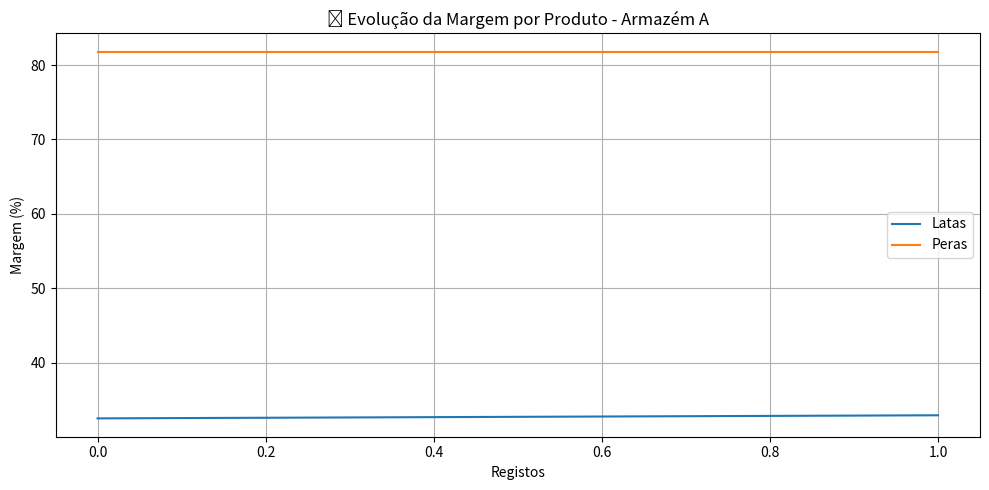

This chart was generated by the following Python code:
import matplotlib.pyplot as plt

class Armazem:

    def __init__(self, nome, capacidade, Lat, Lon):
        # Verifica se já existe um armazém com o mesmo nome
        for armazem in armas:
            if armazem.nome == nome:
                print(f"❌ Erro: já existe um armazém com o nome '{nome}'.")
                return  # Interrompe a criação

        self.nome = nome
        self.capacidade = capacidade
        self.Lat = Lat
        self.Lon = Lon
        self.stock = {}
        self.logs = []
        self.historico_margens = {}
        armas.append(self)
        print(f"✅ Sucesso: Armazém criando [ '{nome}' ].")

    def adicionar_mercadoria(self, nome, quantidade, preco, peso):
        if quantidade < 0 or preco < 0 or peso < 0:
            print("❌ Erro: Introduza apenas valores positivos!")
            return
        if sum(produto["quantidade"] for produto in self.stock.values()) + quantidade > self.capacidade:
            print("❌ Erro: Capacidade excedida!")
            return

        if nome in self.stock:
            stock_antigo = self.stock[nome]
            qtd_antiga = stock_antigo["quantidade"]
            preco_antigo = stock_antigo["preço"]

            # Calcular média ponderada
            novo_preco_medio = ((qtd_antiga * preco_antigo) + (quantidade * preco)) / (qtd_antiga + quantidade)

            self.stock[nome]["quantidade"] += quantidade
            self.stock[nome]["preço"] = novo_preco_medio
        else:
            self.stock[nome] = {"quantidade": quantidade, "preço": preco, "peso": peso}

        print(f"📦 {quantidade} unidades de {nome} adicionadas ao {self.nome}.")

    def remover_mercadoria(self, nome, quantidade):
        if nome in self.stock and self.stock[nome]["quantidade"] >= quantidade:
            self.stock[nome]["quantidade"] -= quantidade
            if self.stock[nome]["quantidade"] == 0:
                del self.stock[nome]
            print(f"🗑️ {quantidade} unidades de {nome} removidas do {self.nome}.")
        else:
            print("❌ Erro: Quantidade insuficiente ou produto inexistente.")

    def transferir_mercadoria(self, destino, nome, quantidade):
        if nome in self.stock and self.stock[nome]["quantidade"] >= quantidade:
            destino.adicionar_mercadoria(nome, quantidade, self.stock[nome]["preço"], self.stock[nome]["peso"])
            self.remover_mercadoria(nome, quantidade)
        else:
            print("❌ Erro: Transferência inválida.")

    def listar_armazens():
        if not armas:
            print("❌ Não existem armazéns registados.")
            return

        for armazem in armas:
            print(f"\n📦 Armazém: {armazem.nome} (Capacidade: {armazem.capacidade})")
            if not armazem.stock:
                print("  - 🏷️ Sem mercadoria.")
            else:
                for produto, detalhes in armazem.stock.items():
                    print(f"  - {produto}: {detalhes['quantidade']} unidades | Preço: {detalhes['preço']}€ | Peso: {detalhes['peso']}kg")

    def verificar_capacidade(self):
        total = sum(produto["quantidade"] for produto in self.stock.values())
        if total == self.capacidade:
            print(f"⚠️ Aviso: O armazém '{self.nome}' atingiu a sua capacidade máxima.")
            self.logs.append("Capacidade máxima atingida.")
        elif total > self.capacidade:
            print(f"⚠️ Aviso: O armazém '{self.nome}' ultrapassou a capacidade!")
            self.logs.append("Capacidade ultrapassada.")
        elif total >= self.capacidade * 0.9:
            print(f"⚠️ Aviso: O armazém '{self.nome}' está a 90% da capacidade.")
            self.logs.append("Capacidade a 90%.")

    def mostrar_logs(self):
        print(f"--- 📜 LOGS DO ARMAZÉM '{self.nome}' ---")
        for log in self.logs:
            print(log)

    def custo_medio_produto(self, nome):
        if nome in self.stock:
            preco = self.stock[nome]["preço"]
            print(f"💰 Custo médio de '{nome}' no armazém '{self.nome}': {preco:.2f}€")
            return preco
        else:
            print(f"❌ Produto '{nome}' não encontrado no armazém '{self.nome}'.")
            return None

    def valor_medio_venda_produto(self, nome):
        if nome in self.stock:
            # Calcular o preço médio de venda
            qtd = self.stock[nome]["quantidade"]
            preco_venda = self.stock[nome]["preço"]

            # Valor médio de venda = preço médio * quantidade total
            valor_medio_venda = preco_venda * qtd

            print(f"💰 Valor médio de venda de '{nome}' no armazém '{self.nome}': {valor_medio_venda:.2f}€")
            return valor_medio_venda
        else:
            print(f"❌ Produto '{nome}' não encontrado no armazém '{self.nome}'.")
            return None

    def listar_produtos_maior_margem(self):
        produtos_com_margem = []

        for nome, info in self.stock.items():
            preco_custo = info["preço"]
            quantidade = info["quantidade"]

            if "preço_venda" in info:
                preco_venda = info["preço_venda"]
                margem = ((preco_venda - preco_custo) / preco_venda) * 100
                produtos_com_margem.append((nome, margem, quantidade))

                # Guardar histórico
                if nome not in self.historico_margens:
                    self.historico_margens[nome] = []
                self.historico_margens[nome].append(margem)

        produtos_com_margem.sort(key=lambda x: x[1], reverse=True)

        print(f"📊 --- Produtos com maior margem de lucro no armazém '{self.nome}' ---")
        for nome, margem, quantidade in produtos_com_margem:
            print(f"📈 Produto: {nome} | Margem: {margem:.2f}% | Quantidade: {quantidade}")

    def alerta_quase_cheio(self):
        total = sum(produto["quantidade"] for produto in self.stock.values())
        if total >= self.capacidade * 0.9:
            print(f"⚠️ Aviso: O armazém '{self.nome}' está a 90% da sua capacidade!")

    def alerta_quase_vazio(self):
        total = sum(produto["quantidade"] for produto in self.stock.values())
        if total <= self.capacidade * 0.1:
            print(f"⚠️ Aviso: O armazém '{self.nome}' está quase vazio (menos de 10% da capacidade).")

    def grafico_evolucao_margens(self):
        if not self.historico_margens:
            print("📉 Ainda não há histórico de margens.")
            return

        plt.figure(figsize=(10, 5))

        for produto, margens in self.historico_margens.items():
            plt.plot(margens, label=produto)

        plt.title(f"📈 Evolução da Margem por Produto - Armazém {self.nome}")
        plt.xlabel("Registos")
        plt.ylabel("Margem (%)")
        plt.legend()
        plt.grid(True)
        plt.tight_layout()
        plt.show()

    def listar_armazens_mais_lucrativos():
        if not armas:
            print("❌ Não existem armazéns registados.")
            return

        lucros = []

        armazens_filtrados = [armazem for armazem in armas if not armazem.nome.startswith("Armazém")]

        for armazem in armazens_filtrados:
            total_lucro = 0
            for produto, info in armazem.stock.items():
                if "preço_venda" in info:
                    preco_custo = info["preço"]
                    preco_venda = info["preço_venda"]
                    quantidade = info["quantidade"]
                    lucro = (preco_venda - preco_custo) * quantidade
                    total_lucro += lucro
            lucros.append((armazem.nome, total_lucro))

        lucros.sort(key=lambda x: x[1], reverse=True)

        print("\n💰 Armazéns mais lucrativos:")
        for nome, lucro in lucros:
            print(f"💵 - {nome}: {lucro:.2f}€ de lucro estimado")

# Adição de armazéns
armas =  []

armazem_A = Armazem("Armazém A", 1000, Lat=42.1, Lon=-8.6)
armazem_B = Armazem("Armazém B", 1500, Lat=42.1, Lon=-8.6)
armazem_C = Armazem("Armazém C", 2000, Lat=42.1, Lon=-8.6)

# exemplos de erros e avisos
armazem_D = Armazem("Armazém C", 260, Lat=42.1, Lon=-8.6)

# Adição de dados
armazem_A.adicionar_mercadoria("Arroz", 30, 1.2, 2.0)
armazem_A.adicionar_mercadoria("Feijão", 20, 1.5, 1.8)
armazem_B.adicionar_mercadoria("Açúcar", 50, 1.0, 1.5)
armazem_C.adicionar_mercadoria("Sal", 40, 0.8, 1.0)

# exemplos de erros e avisos
armazem_C.adicionar_mercadoria("café", 50, 1.0, 1.5)
armazem_C.adicionar_mercadoria("café", -10, .8, 1.5)

# Remoção de mercadoria
armazem_A.remover_mercadoria("Latas", 10)

# Transferência entre armazéns
armazem_A.transferir_mercadoria(armazem_B, "Feijão", 10)
armazem_B.transferir_mercadoria(armazem_C, "Açúcar", 20)

Armazem.listar_armazens()

# Criar armazém
armazem_A = Armazem("A", 1000, 0, 0)

# Adicionar mercadoria para atingir 90%
armazem_A.adicionar_mercadoria("Latas", 90, 1.5, 0.3)

# Verificar capacidade
armazem_A.verificar_capacidade()

# Mostrar logs
armazem_A.mostrar_logs()

armazem_A.custo_medio_produto("Latas")

# Adicionando mercadoria com preço de venda
armazem_A.adicionar_mercadoria("Latas", 50, 2.0, 0.5)  # Preço de venda = 2.0€
armazem_A.adicionar_mercadoria("Latas", 50, 3.0, 0.5)  # Preço de venda = 3.0€
armazem_B.adicionar_mercadoria("Latas", 50, 3.0, 0.5)  # Preço de venda = 3.0€

# Calcular o valor médio de venda
armazem_A.valor_medio_venda_produto("Latas")

# Adicionando mercadorias com preços de custo e de venda
armazem_A.adicionar_mercadoria("Latas", 10, 2.0, 0.5)  # Preço de custo = 2.0€
armazem_A.stock["Latas"]["preço_venda"] = 3.0  # Preço de venda = 3.0€

armazem_A.adicionar_mercadoria("Peras", 10, 1.0, 0.3)  # Preço de custo = 1.0€
armazem_A.stock["Peras"]["preço_venda"] = 5.5  # Preço de venda = 5.5€

# Listar produtos com maior margem de lucro
armazem_A.listar_produtos_maior_margem()

# Adicionando mercadorias
armazem_A.adicionar_mercadoria("Latas", 200, 2.0, 0.5)  # 40 unidades
armazem_B.adicionar_mercadoria("Peras", 200, 1.0, 0.3)  # 30 unidades

# Verificar alertas de capacidade
armazem_A.alerta_quase_cheio()
armazem_A.alerta_quase_vazio()

# Remover mercadoria para verificar alerta de quase vazio
armazem_B.remover_mercadoria("Peras", 300)

# Verificar alertas de capacidade novamente
armazem_A.alerta_quase_cheio()
armazem_A.alerta_quase_vazio()
armazem_B.alerta_quase_cheio()
armazem_B.alerta_quase_vazio()

armazem_A.listar_produtos_maior_margem()
armazem_A.grafico_evolucao_margens()

Armazem.listar_armazens_mais_lucrativos()